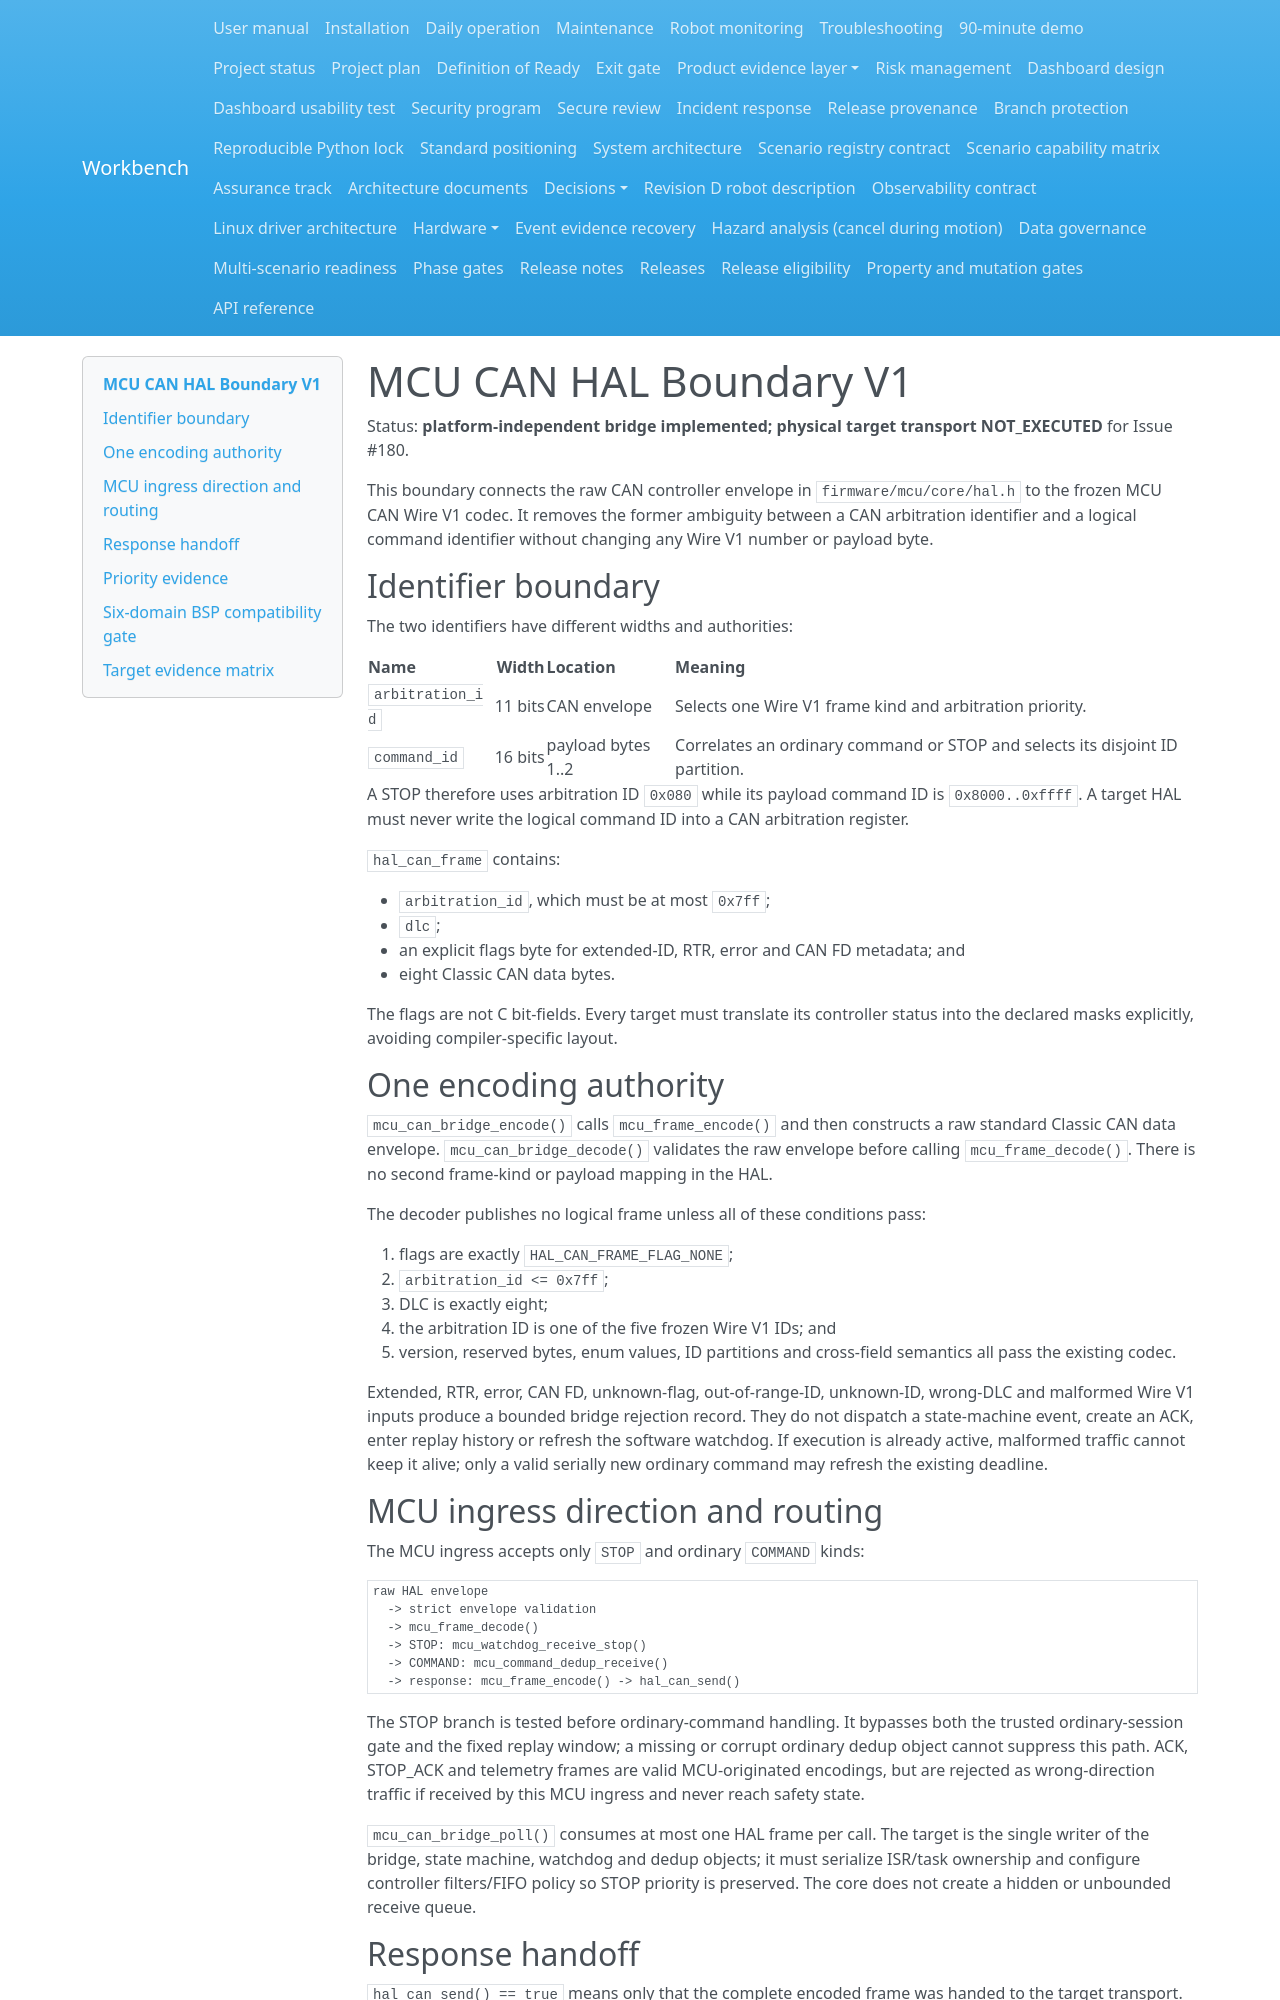

repository: Quchaosheng/workbench-mobile-home-robot · page: architecture/mcu-can-hal-boundary-v1/index.html · generator: mkdocs

# MCU CAN HAL Boundary V1

Status: **platform-independent bridge implemented; physical target transport
NOT_EXECUTED** for Issue #180.

This boundary connects the raw CAN controller envelope in
`firmware/mcu/core/hal.h` to the frozen MCU CAN Wire V1 codec. It removes the
former ambiguity between a CAN arbitration identifier and a logical command
identifier without changing any Wire V1 number or payload byte.

## Identifier boundary

The two identifiers have different widths and authorities:

| Name | Width | Location | Meaning |
| --- | ---: | --- | --- |
| `arbitration_id` | 11 bits | CAN envelope | Selects one Wire V1 frame kind and arbitration priority. |
| `command_id` | 16 bits | payload bytes 1..2 | Correlates an ordinary command or STOP and selects its disjoint ID partition. |

A STOP therefore uses arbitration ID `0x080` while its payload command ID is
`0x8000..0xffff`. A target HAL must never write the logical command ID into a
CAN arbitration register.

`hal_can_frame` contains:

- `arbitration_id`, which must be at most `0x7ff`;
- `dlc`;
- an explicit flags byte for extended-ID, RTR, error and CAN FD metadata; and
- eight Classic CAN data bytes.

The flags are not C bit-fields. Every target must translate its controller
status into the declared masks explicitly, avoiding compiler-specific layout.

## One encoding authority

`mcu_can_bridge_encode()` calls `mcu_frame_encode()` and then constructs a raw
standard Classic CAN data envelope. `mcu_can_bridge_decode()` validates the raw
envelope before calling `mcu_frame_decode()`. There is no second frame-kind or
payload mapping in the HAL.

The decoder publishes no logical frame unless all of these conditions pass:

1. flags are exactly `HAL_CAN_FRAME_FLAG_NONE`;
2. `arbitration_id <= 0x7ff`;
3. DLC is exactly eight;
4. the arbitration ID is one of the five frozen Wire V1 IDs; and
5. version, reserved bytes, enum values, ID partitions and cross-field
   semantics all pass the existing codec.

Extended, RTR, error, CAN FD, unknown-flag, out-of-range-ID, unknown-ID,
wrong-DLC and malformed Wire V1 inputs produce a bounded bridge rejection
record. They do not dispatch a state-machine event, create an ACK, enter replay
history or refresh the software watchdog. If execution is already active,
malformed traffic cannot keep it alive; only a valid serially new ordinary
command may refresh the existing deadline.

## MCU ingress direction and routing

The MCU ingress accepts only `STOP` and ordinary `COMMAND` kinds:

```text
raw HAL envelope
  -> strict envelope validation
  -> mcu_frame_decode()
  -> STOP: mcu_watchdog_receive_stop()
  -> COMMAND: mcu_command_dedup_receive()
  -> response: mcu_frame_encode() -> hal_can_send()
```

The STOP branch is tested before ordinary-command handling. It bypasses both
the trusted ordinary-session gate and the fixed replay window; a missing or
corrupt ordinary dedup object cannot suppress this path. ACK, STOP_ACK and
telemetry frames are valid MCU-originated encodings, but are rejected as
wrong-direction traffic if received by this MCU ingress and never reach safety
state.

`mcu_can_bridge_poll()` consumes at most one HAL frame per call. The target is
the single writer of the bridge, state machine, watchdog and dedup objects; it
must serialize ISR/task ownership and configure controller filters/FIFO policy
so STOP priority is preserved. The core does not create a hidden or unbounded
receive queue.

## Response handoff

`hal_can_send() == true` means only that the complete encoded frame was handed
to the target transport. It does not prove arbitration, wire delivery, remote
receipt, motor state or physical stopping.

For an accepted STOP, a successful HAL handoff confirms the existing bounded
STOP_ACK slot through `mcu_watchdog_confirm_stop_ack()`. If the HAL rejects the
send, the ACK remains pending and the existing STOP timeout/retry policy stays
active. Ordinary ACK results remain in the dedup cache, so a host retry can
request the same semantic response without executing the command again.
